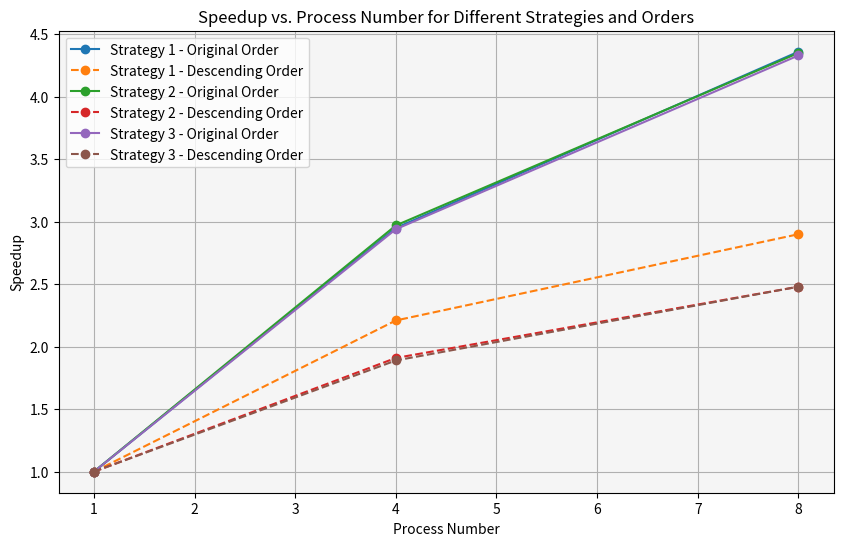

Reproduce this figure in Python.
import matplotlib.pyplot as plt

# 定义数据
data = {
    'Strategy': ['Strategy 1', 'Strategy 1', 'Strategy 1', 'Strategy 1', 'Strategy 2', 'Strategy 2', 'Strategy 2', 'Strategy 2', 'Strategy 3', 'Strategy 3', 'Strategy 3', 'Strategy 3'],
    'Order': ['Original', 'Descending', 'Original', 'Descending', 'Original', 'Descending', 'Original', 'Descending', 'Original', 'Descending', 'Original', 'Descending'],
    'Process_Number': [1, 4, 8, 1, 4, 8, 1, 4, 8, 1, 4, 8, 1, 4, 8, 1, 4, 8],
    'Speedup': [1.00, 2.95, 4.36, 1.00, 2.21, 2.90, 1.00, 2.97, 4.35, 1.00, 1.91, 2.48, 1.00, 2.94, 4.33, 1.00, 1.89, 2.48]
}

# 提取数据绘制图表
fig, ax = plt.subplots(figsize=(10, 6))

# 策略1 - 原顺序
strategy1_original = data['Speedup'][:3]
process_numbers1_original = data['Process_Number'][:3]
ax.plot(process_numbers1_original, strategy1_original, marker='o', linestyle='-', label='Strategy 1 - Original Order')

# 策略1 - 逆序
strategy1_descending = data['Speedup'][3:6]
process_numbers1_descending = data['Process_Number'][3:6]
ax.plot(process_numbers1_descending, strategy1_descending, marker='o', linestyle='--', label='Strategy 1 - Descending Order')

# 策略2 - 原顺序
strategy2_original = data['Speedup'][6:9]
process_numbers2_original = data['Process_Number'][6:9]
ax.plot(process_numbers2_original, strategy2_original, marker='o', linestyle='-', label='Strategy 2 - Original Order')

# 策略2 - 逆序
strategy2_descending = data['Speedup'][9:12]
process_numbers2_descending = data['Process_Number'][9:12]
ax.plot(process_numbers2_descending, strategy2_descending, marker='o', linestyle='--', label='Strategy 2 - Descending Order')

# 策略3 - 原顺序
strategy3_original = data['Speedup'][12:15]
process_numbers3_original = data['Process_Number'][12:15]
ax.plot(process_numbers3_original, strategy3_original, marker='o', linestyle='-', label='Strategy 3 - Original Order')

# 策略3 - 逆序
strategy3_descending = data['Speedup'][15:18]
process_numbers3_descending = data['Process_Number'][15:18]
ax.plot(process_numbers3_descending, strategy3_descending, marker='o', linestyle='--', label='Strategy 3 - Descending Order')

# 设置图表标题和标签
ax.set_title('Speedup vs. Process Number for Different Strategies and Orders')
ax.set_xlabel('Process Number')
ax.set_ylabel('Speedup')

# 添加图例
ax.legend()

# 显示图表
plt.grid(True)
plt.gca().set_facecolor('whitesmoke')
plt.show()
